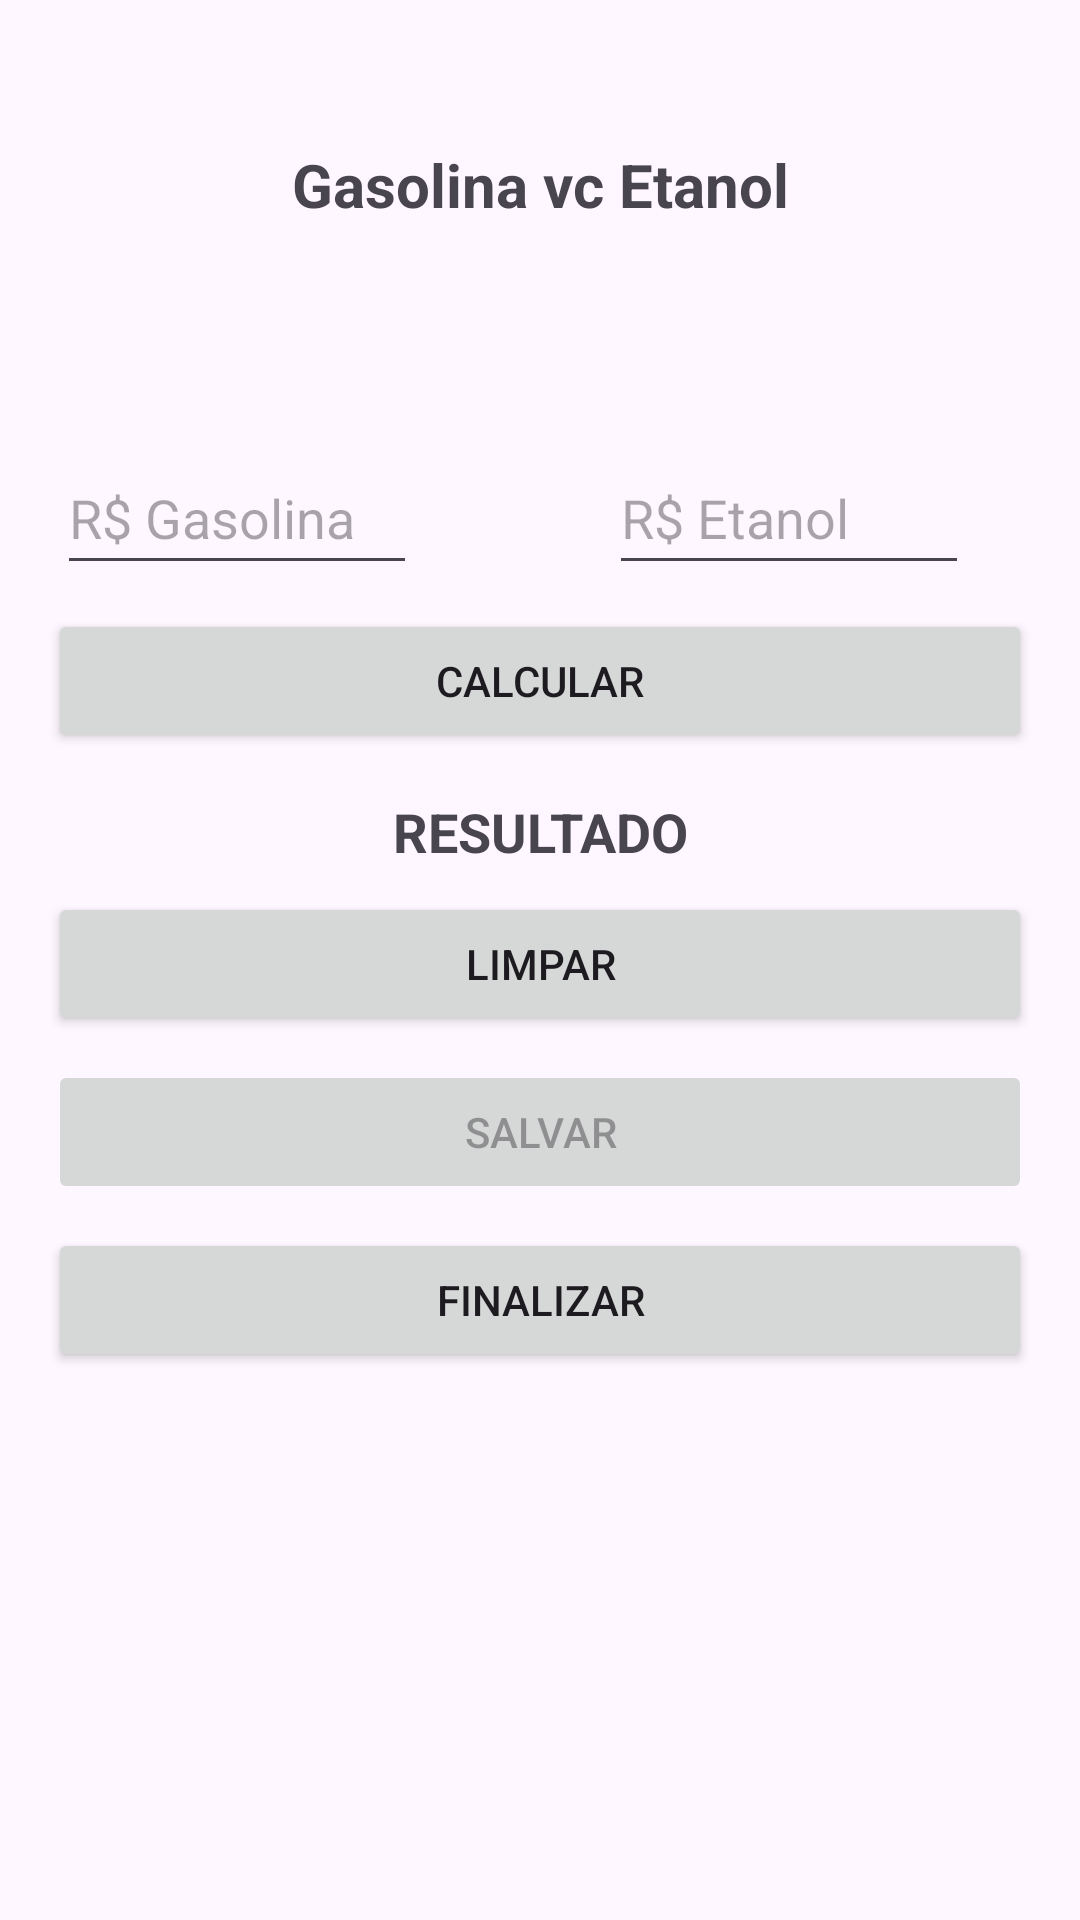

Here is an Android app screen rendered from its layout file. Give the layout XML and the strings, colors and styles it references.
<!-- AndroidManifest.xml: application theme Theme.AppListaCurso -->
<!-- res/layout/activity_gaseta.xml -->
<?xml version="1.0" encoding="utf-8"?>
<androidx.appcompat.widget.LinearLayoutCompat xmlns:android="http://schemas.android.com/apk/res/android"
    xmlns:app="http://schemas.android.com/apk/res-auto"
    xmlns:tools="http://schemas.android.com/tools"
    android:layout_width="match_parent"
    android:layout_height="match_parent"
    android:layout_margin="16dp"
    android:orientation="vertical"
    tools:context=".view.GasEtaActivity">

    <ScrollView
        android:layout_width="match_parent"
        android:layout_height="wrap_content">

        <LinearLayout
            android:layout_width="match_parent"
            android:layout_height="wrap_content"
            android:orientation="vertical">

            <TextView
                android:id="@+id/txt_tituloApp"
                android:layout_width="match_parent"
                android:layout_height="wrap_content"
                android:layout_marginStart="16dp"
                android:layout_marginTop="48dp"
                android:layout_marginEnd="16dp"
                android:gravity="center_horizontal"
                android:text="Gasolina vc Etanol"
                android:textSize="20dp"
                android:textStyle="bold" />

            <ImageView
                android:layout_width="match_parent"
                android:layout_height="wrap_content"
                android:layout_marginTop="48dp"
                android:layout_marginBottom="16dp"
                android:src="@mipmap/ic_launcher_round" />


            <androidx.appcompat.widget.LinearLayoutCompat
                android:layout_width="354dp"
                android:layout_height="wrap_content"
                android:layout_gravity="center"
                android:orientation="horizontal">

                <EditText
                    android:id="@+id/editGasolina"
                    android:layout_width="120dp"
                    android:layout_height="48dp"
                    android:layout_marginStart="16dp"
                    android:layout_marginTop="8dp"
                    android:layout_marginEnd="48dp"
                    android:hint="@string/txt_hint_edit_gasolina"
                    android:inputType="numberDecimal" />

                <EditText
                    android:id="@+id/editEtanol"
                    android:layout_width="120dp"
                    android:layout_height="48dp"
                    android:layout_marginStart="16dp"
                    android:layout_marginTop="8dp"
                    android:layout_marginEnd="16dp"
                    android:hint="@string/txt_hint_edit_etanol"
                    android:inputType="numberDecimal" />
            </androidx.appcompat.widget.LinearLayoutCompat>

            <Button
                android:id="@+id/btnCalcular"
                android:layout_width="match_parent"
                android:layout_height="wrap_content"
                android:layout_marginStart="16dp"
                android:layout_marginTop="8dp"
                android:layout_marginEnd="16dp"
                android:text="@string/txt_button_calcular" />

            <TextView
                android:id="@+id/txtResultado"
                android:layout_width="match_parent"
                android:layout_height="wrap_content"
                android:layout_marginStart="16dp"
                android:layout_marginTop="14dp"
                android:layout_marginEnd="16dp"
                android:gravity="center_horizontal"
                android:text="@string/txt_resultado"
                android:textSize="18sp"
                android:textStyle="bold" />

            <Button
                android:id="@+id/btnLimpar"
                android:layout_width="match_parent"
                android:layout_height="wrap_content"
                android:layout_marginStart="16dp"
                android:layout_marginTop="8dp"
                android:layout_marginEnd="16dp"
                android:text="@string/txt_button_limpar" />

            <Button
                android:id="@+id/btnSalvar"
                android:layout_width="match_parent"
                android:layout_height="wrap_content"
                android:layout_marginStart="16dp"
                android:layout_marginTop="8dp"
                android:layout_marginEnd="16dp"
                android:enabled="false"
                android:text="@string/txt_button_salvar" />


            <Button
                android:id="@+id/btnFinalizar"
                android:layout_width="match_parent"
                android:layout_height="wrap_content"
                android:layout_marginStart="16dp"
                android:layout_marginTop="8dp"
                android:layout_marginEnd="16dp"
                android:text="@string/txt_button_finalizar" />

        </LinearLayout>
    </ScrollView>
</androidx.appcompat.widget.LinearLayoutCompat>
<!-- resources referenced by this layout -->
<resources>
  <string name="txt_button_calcular">CALCULAR</string>
  <string name="txt_button_finalizar">FINALIZAR</string>
  <string name="txt_button_limpar">LIMPAR</string>
  <string name="txt_button_salvar">SALVAR</string>
  <string name="txt_hint_edit_etanol">R$ Etanol</string>
  <string name="txt_hint_edit_gasolina">R$ Gasolina</string>
  <string name="txt_resultado">RESULTADO</string>
  <style name="Theme.AppListaCurso" parent="Base.Theme.AppListaCurso" />
  <style name="Base.Theme.AppListaCurso" parent="Theme.Material3.DayNight.NoActionBar">
          
          
          
          <item name="colorPrimary">@color/rosa</item> //COR BOTAO
  
      </style>
  <color name="rosa">#FF4987</color>
</resources>
